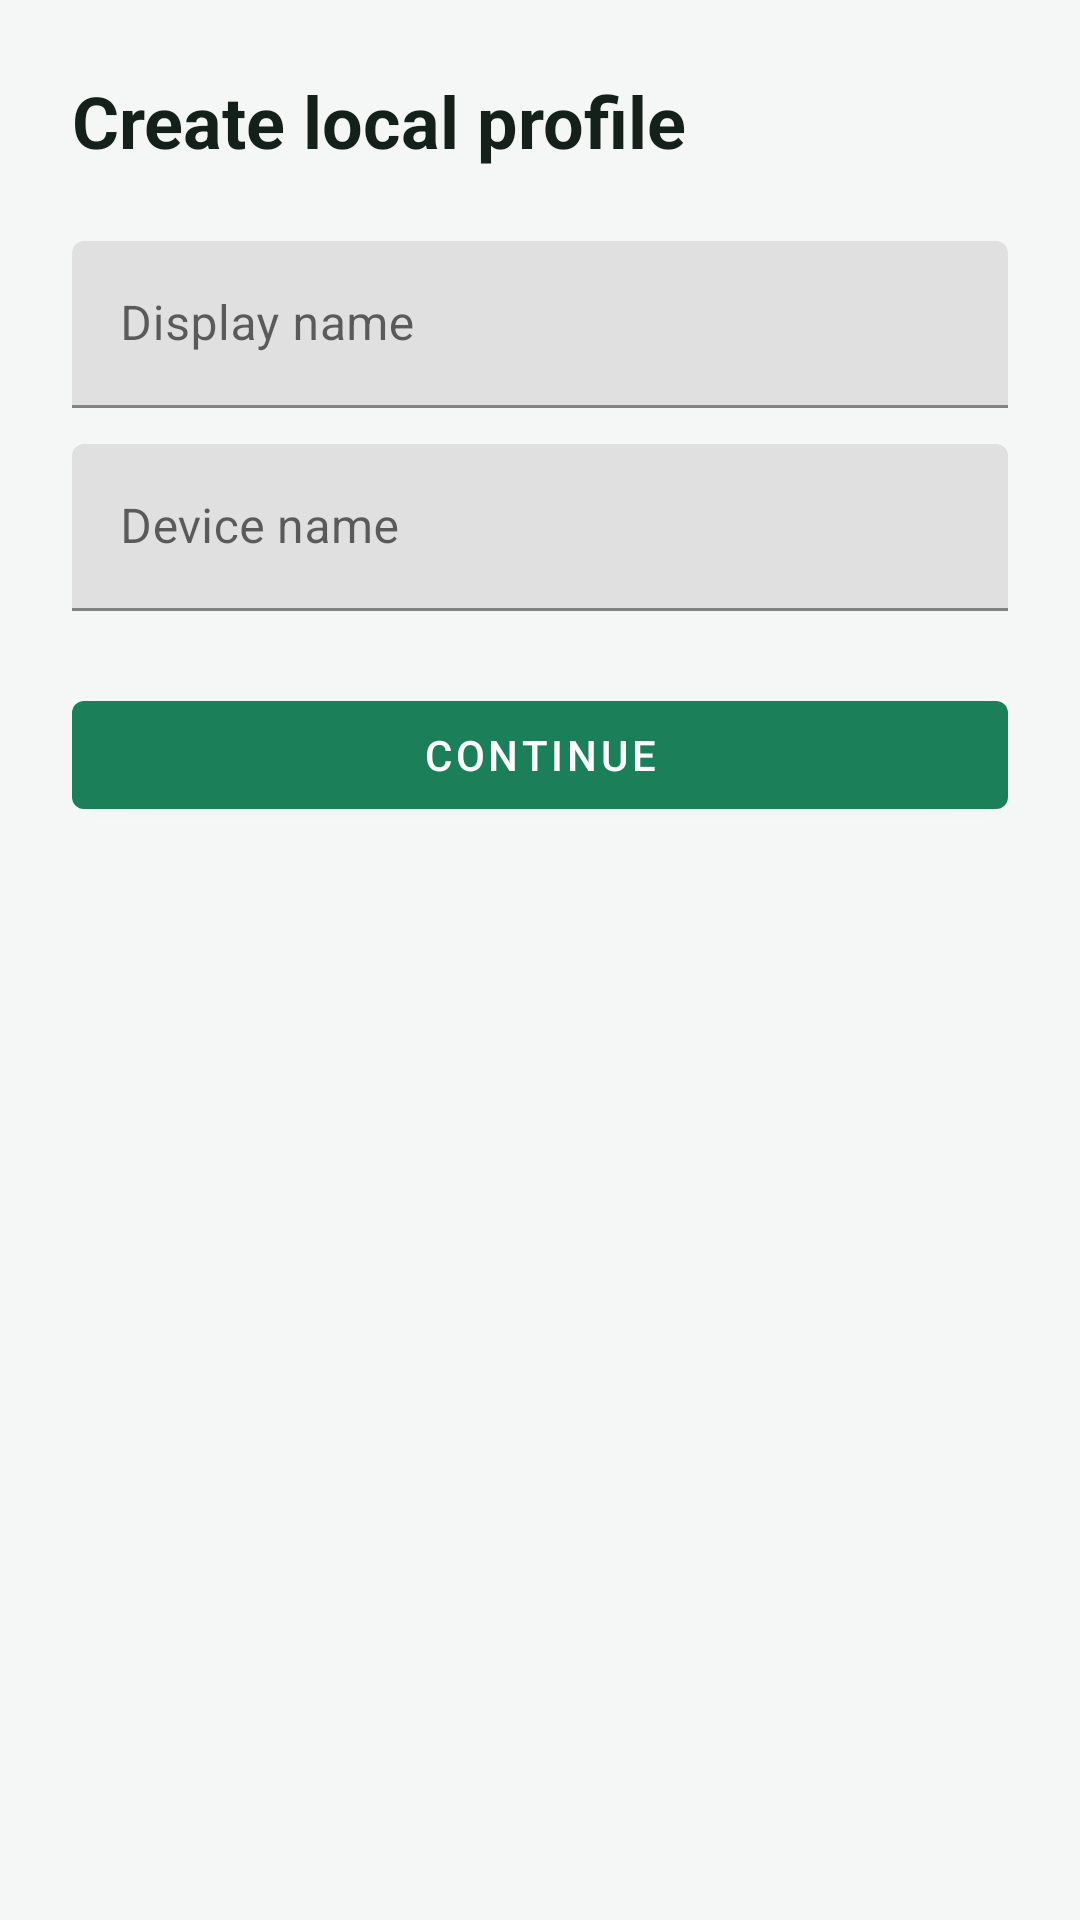

This screen was rendered from an Android layout file. Write that file and the resources it references.
<!-- AndroidManifest.xml: application theme Theme.SplitSync -->
<!-- res/layout/activity_create_profile.xml -->
<?xml version="1.0" encoding="utf-8"?>
<ScrollView xmlns:android="http://schemas.android.com/apk/res/android"
    android:layout_width="match_parent"
    android:layout_height="match_parent"
    android:fillViewport="true">

    <LinearLayout
        android:layout_width="match_parent"
        android:layout_height="wrap_content"
        android:orientation="vertical"
        android:padding="24dp">

        <TextView
            android:layout_width="match_parent"
            android:layout_height="wrap_content"
            android:text="@string/create_profile_title"
            android:textColor="@color/splitsync_on_surface"
            android:textSize="24sp"
            android:textStyle="bold" />

        <com.google.android.material.textfield.TextInputLayout
            android:layout_width="match_parent"
            android:layout_height="wrap_content"
            android:layout_marginTop="24dp"
            android:hint="@string/display_name">

            <com.google.android.material.textfield.TextInputEditText
                android:id="@+id/inputDisplayName"
                android:layout_width="match_parent"
                android:layout_height="wrap_content"
                android:inputType="textPersonName" />
        </com.google.android.material.textfield.TextInputLayout>

        <com.google.android.material.textfield.TextInputLayout
            android:layout_width="match_parent"
            android:layout_height="wrap_content"
            android:layout_marginTop="12dp"
            android:hint="@string/device_name">

            <com.google.android.material.textfield.TextInputEditText
                android:id="@+id/inputDeviceName"
                android:layout_width="match_parent"
                android:layout_height="wrap_content"
                android:inputType="text" />
        </com.google.android.material.textfield.TextInputLayout>

        <com.google.android.material.button.MaterialButton
            android:id="@+id/buttonContinue"
            android:layout_width="match_parent"
            android:layout_height="wrap_content"
            android:layout_marginTop="24dp"
            android:text="@string/continue_label" />
    </LinearLayout>
</ScrollView>
<!-- resources referenced by this layout -->
<resources>
  <color name="splitsync_on_surface">#14211B</color>
  <string name="continue_label">Continue</string>
  <string name="create_profile_title">Create local profile</string>
  <string name="device_name">Device name</string>
  <string name="display_name">Display name</string>
  <style name="Theme.SplitSync" parent="Theme.MaterialComponents.DayNight.DarkActionBar">
          <item name="colorPrimary">@color/splitsync_green</item>
          <item name="colorPrimaryVariant">@color/splitsync_green_dark</item>
          <item name="colorOnPrimary">@color/white</item>
          <item name="android:statusBarColor">@color/splitsync_green_dark</item>
          <item name="android:windowBackground">@color/splitsync_surface</item>
          <item name="colorError">@color/splitsync_error</item>
      </style>
  <color name="splitsync_green">#1B7F5A</color>
  <color name="splitsync_green_dark">#145C41</color>
  <color name="white">#FFFFFF</color>
  <color name="splitsync_surface">#F4F7F5</color>
  <color name="splitsync_error">#B3261E</color>
</resources>
